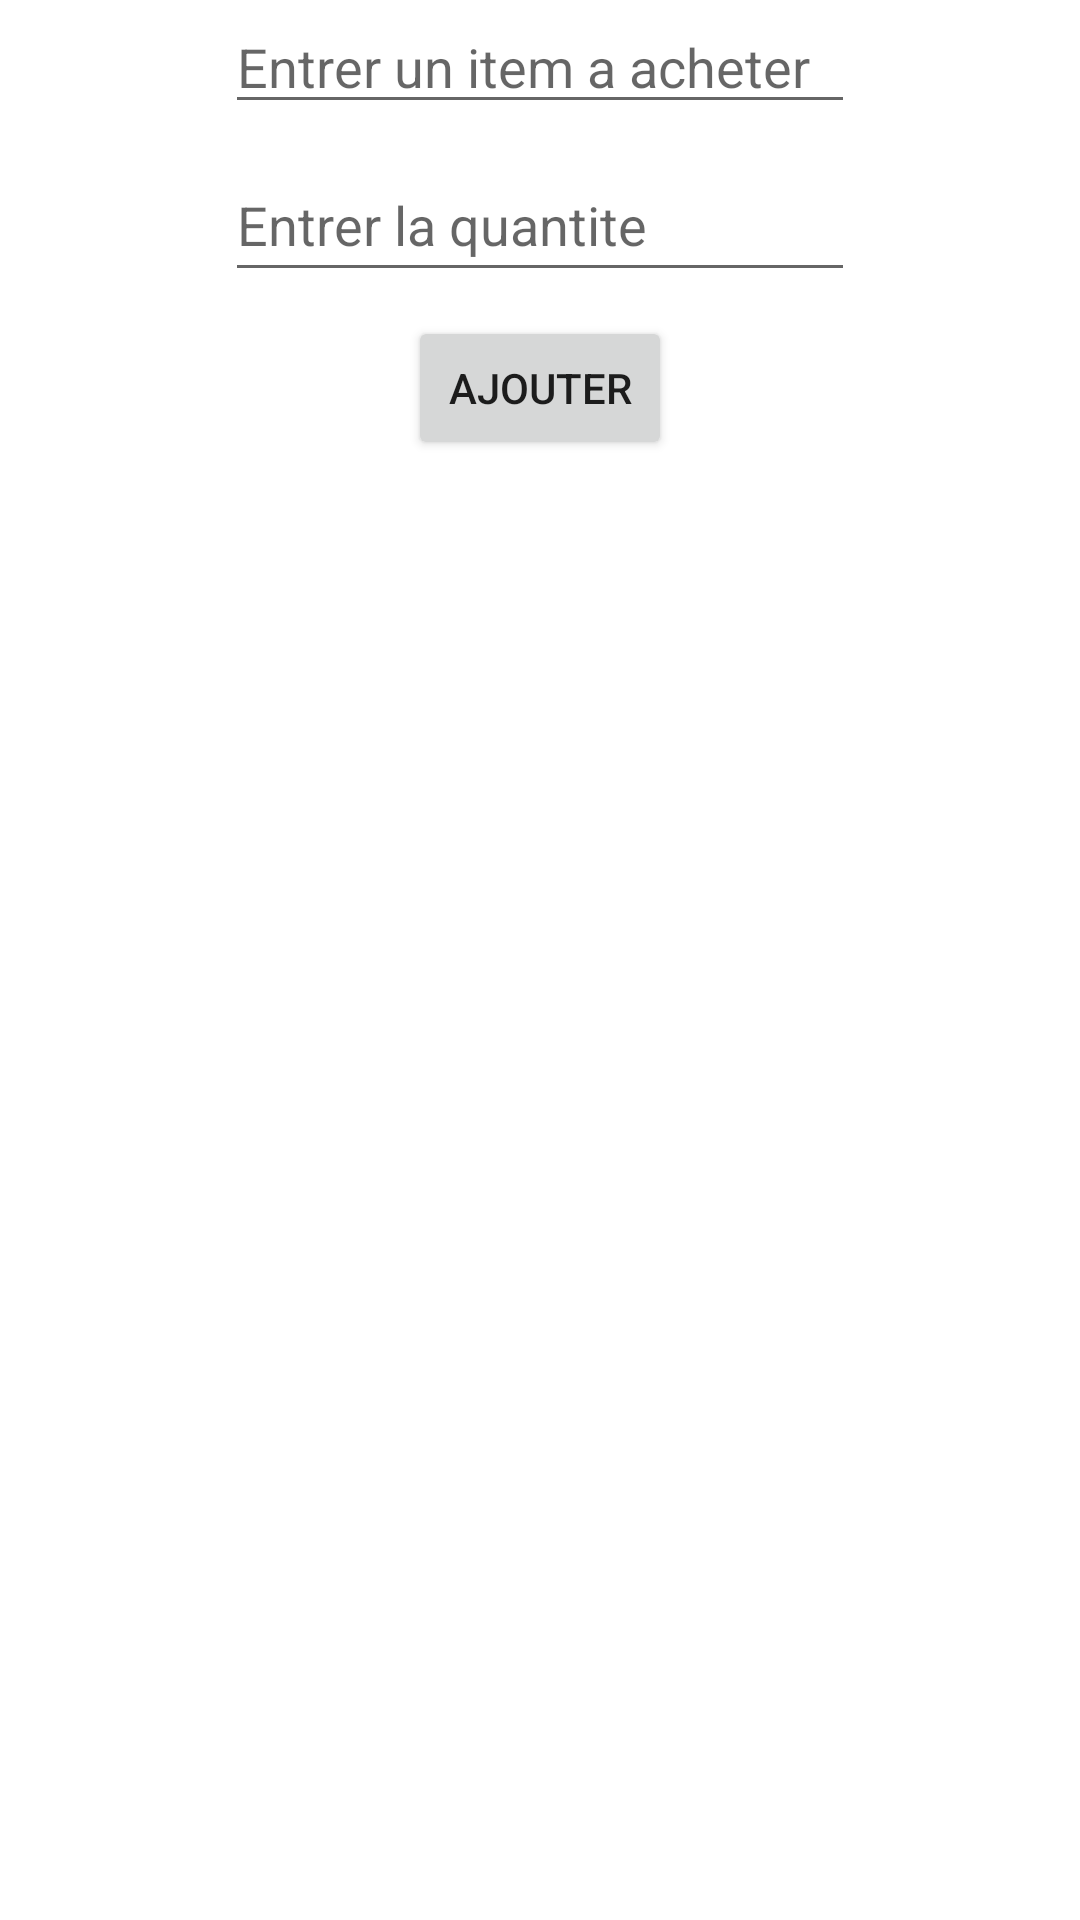

This screen was rendered from an Android layout file. Write that file and the resources it references.
<!-- AndroidManifest.xml: application theme Theme.AppExo01tp03 -->
<!-- res/layout/activity_main.xml -->
<?xml version="1.0" encoding="utf-8"?>
<LinearLayout xmlns:android="http://schemas.android.com/apk/res/android"
    xmlns:app="http://schemas.android.com/apk/res-auto"
    xmlns:tools="http://schemas.android.com/tools"
    android:layout_width="wrap_content"
    android:layout_height="match_parent"
    android:orientation="vertical"
    tools:context=".MainActivity">

    <EditText
        android:id="@+id/editText"
        android:layout_width="wrap_content"
        android:layout_height="wrap_content"
        android:ems="10"
        android:inputType="textPersonName"
        android:hint="Entrer un item a acheter"

        android:layout_marginBottom="8dp"
        android:layout_gravity="center"
        />

    <EditText
        android:id="@+id/editText2"
        android:layout_width="wrap_content"
        android:layout_height="wrap_content"
        android:layout_marginBottom="8dp"
        android:ems="10"
        android:inputType="textPersonName"

        android:minHeight="48dp"
        android:hint="Entrer la quantite"
        android:layout_gravity="center"
        />

    <Button
        android:id="@+id/btn"
        android:layout_width="wrap_content"
        android:layout_height="wrap_content"
        android:text="Ajouter"

        android:layout_gravity="center"/>

    <ListView
        android:id="@+id/listAchatsView"
        android:layout_width="wrap_content"
        android:layout_height="match_parent"

        android:layout_marginTop="0dp"
        android:divider="@color/grey"
        android:dividerHeight="2dp">

    </ListView>
</LinearLayout>
<!-- resources referenced by this layout -->
<resources>
  <color name="grey">#EDC7C7</color>
  <style name="Theme.AppExo01tp03" parent="Theme.MaterialComponents.DayNight.DarkActionBar">
          
          <item name="colorPrimary">@color/purple_500</item>
          <item name="colorPrimaryVariant">@color/purple_700</item>
          <item name="colorOnPrimary">@color/white</item>
          
          <item name="colorSecondary">@color/teal_200</item>
          <item name="colorSecondaryVariant">@color/teal_700</item>
          <item name="colorOnSecondary">@color/black</item>
          
          <item name="android:statusBarColor">?attr/colorPrimaryVariant</item>
          
      </style>
  <color name="purple_500">#EDC7C7</color>
  <color name="purple_700">#EDC7C7</color>
  <color name="white">#FFFFFFFF</color>
  <color name="teal_200">#EDC7C7</color>
  <color name="teal_700">#FF018786</color>
  <color name="black">#FF000000</color>
</resources>
